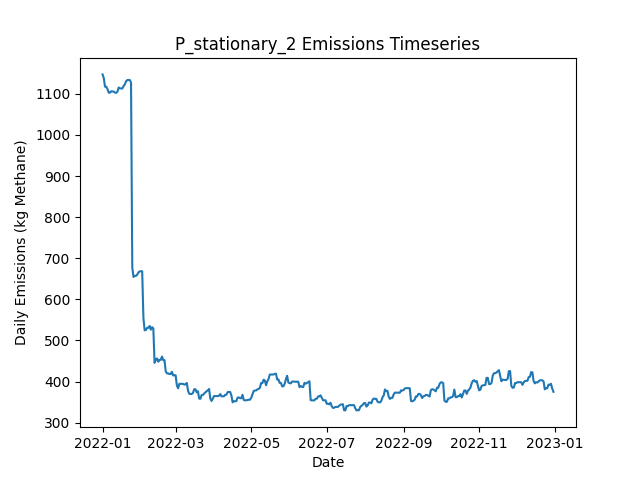

Source data for this figure (header and first rows):
Date, Daily Emissions (Kg Methane), Daily Mitigable Emissions (Kg Methane), Daily Non-Mitigable Emissions (Kg Methan…, Daily Cost ($), Active Leaks, New Leaks, Leaks Repaired, Leaks Naturally Repaired, Leaks Tagged, Daily Repair Cost ($), Daily Natural Repair Cost ($), stationary Deployment Cost ($), stationary Sites flagged for Follow-Up, stationary Leaks tagged for repair, stationary Sites Visited, stationary Travel Time (Minutes), stationary Survey Time (Minutes), OGI_FU Deployment Cost ($), OGI_FU Sites flagged for Follow-Up, OGI_FU Leaks tagged for repair, OGI_FU Sites Visited, OGI_FU Travel Time (Minutes), OGI_FU Survey Time (Minutes)
2022-01-01, 1147, 766.9, 380.6, 6030, 380, 380, 0, 0, 0.00000, 0.00000, 0.00000, 6030, 0, , 10, 0, 0, 0.00000, , 0, 0, 0, 0
2022-01-02, 1139, 757.9, 380.6, 30, 377, 0, 0, 3, 0.00000, 0.00000, 600, 30, 0, , 10, 0, 0, 0.00000, , 0, 0, 0, 0
2022-01-03, 1118, 755, 362.5, 30, 372, 0, 0, 2, 0.00000, 0.00000, 400, 30, 0, , 10, 0, 0, 0.00000, , 0, 0, 0, 0
2022-01-04, 1118, 755, 362.5, 30, 372, 1, 0, 1, 0.00000, 0.00000, 200, 30, 0, , 10, 0, 0, 0.00000, , 0, 0, 0, 0
2022-01-05, 1112, 757.5, 354.2, 30, 371, 1, 0, 1, 0.00000, 0.00000, 200, 30, 0, , 10, 0, 0, 0.00000, , 0, 0, 0, 0
2022-01-06, 1103, 748.8, 354.2, 30, 369, 0, 0, 2, 0.00000, 0.00000, 400, 30, 0, , 10, 0, 0, 0.00000, , 0, 0, 0, 0
2022-01-07, 1103, 748.8, 354.2, 30, 369, 0, 0, 0, 0.00000, 0.00000, 0.00000, 30, 0, , 10, 0, 0, 0.00000, , 0, 0, 0, 0
2022-01-08, 1106, 751.5, 354.9, 30, 371, 2, 0, 0, 0.00000, 0.00000, 0.00000, 30, 0, , 10, 0, 0, 0.00000, , 0, 0, 0, 0
2022-01-09, 1106, 751, 354.9, 30, 370, 1, 0, 2, 0.00000, 0.00000, 400, 30, 0, , 10, 0, 0, 0.00000, , 0, 0, 0, 0
2022-01-10, 1106, 751, 354.7, 3030, 370, 1, 0, 0, 129, 0.00000, 0.00000, 30, 10, , 10, 0, 0, 3000, , 129, 9, 360, 1080
2022-01-11, 1103, 748.3, 354.9, 530, 370, 1, 0, 1, 14, 0.00000, 200, 30, 0, , 10, 0, 0, 500, , 14, 1, 30, 120
2022-01-12, 1103, 745.7, 356.9, 30, 370, 1, 0, 1, 0.00000, 0.00000, 200, 30, 0, , 10, 0, 0, 0.00000, , 0, 0, 0, 0
2022-01-13, 1105, 748.3, 356.9, 30, 371, 1, 0, 0, 0.00000, 0.00000, 0.00000, 30, 0, , 10, 0, 0, 0.00000, , 0, 0, 0, 0
2022-01-14, 1115, 756.6, 358.9, 30, 373, 2, 0, 0, 0.00000, 0.00000, 0.00000, 30, 0, , 10, 0, 0, 0.00000, , 0, 0, 0, 0
2022-01-15, 1113, 754.1, 359.3, 30, 374, 2, 0, 1, 0.00000, 0.00000, 200, 30, 0, , 10, 0, 0, 0.00000, , 0, 0, 0, 0
2022-01-16, 1113, 753.9, 359.3, 30, 373, 0, 0, 1, 0.00000, 0.00000, 200, 30, 0, , 10, 0, 0, 0.00000, , 0, 0, 0, 0
2022-01-17, 1113, 753.9, 359.3, 30, 373, 0, 0, 0, 0.00000, 0.00000, 0.00000, 30, 0, , 10, 0, 0, 0.00000, , 0, 0, 0, 0
2022-01-18, 1119, 759.3, 359.8, 30, 376, 3, 0, 0, 0.00000, 0.00000, 0.00000, 30, 0, , 10, 0, 0, 0.00000, , 0, 0, 0, 0
2022-01-19, 1123, 763.5, 359.8, 3030, 378, 2, 0, 0, 130, 0.00000, 0.00000, 30, 10, , 10, 0, 0, 3000, , 130, 9, 360, 1080
2022-01-20, 1131, 769.1, 361.7, 530, 382, 4, 0, 0, 17, 0.00000, 0.00000, 30, 0, , 10, 0, 0, 500, , 17, 1, 30, 120
2022-01-21, 1134, 772, 361.7, 30, 384, 2, 0, 0, 0.00000, 0.00000, 0.00000, 30, 0, , 10, 0, 0, 0.00000, , 0, 0, 0, 0
2022-01-22, 1134, 772.2, 361.7, 30, 385, 1, 0, 0, 0.00000, 0.00000, 0.00000, 30, 0, , 10, 0, 0, 0.00000, , 0, 0, 0, 0
2022-01-23, 1134, 772.2, 361.5, 30, 384, 0, 0, 0, 0.00000, 0.00000, 0.00000, 30, 0, , 10, 0, 0, 0.00000, , 0, 0, 0, 0
2022-01-24, 1128, 774.9, 352.8, 30, 383, 1, 0, 0, 0.00000, 0.00000, 0.00000, 30, 0, , 10, 0, 0, 0.00000, , 0, 0, 0, 0
2022-01-25, 677.5, 333.8, 343.6, 23230, 265, 0, 116, 0, 0.00000, 23200, 0.00000, 30, 0, , 10, 0, 0, 0.00000, , 0, 0, 0, 0
2022-01-26, 654.4, 301.9, 352.6, 1830, 259, 4, 9, 1, 0.00000, 1800, 200, 30, 0, , 10, 0, 0, 0.00000, , 0, 0, 0, 0
2022-01-27, 657.1, 304.6, 352.6, 30, 260, 1, 0, 0, 0.00000, 0.00000, 0.00000, 30, 0, , 10, 0, 0, 0.00000, , 0, 0, 0, 0
2022-01-28, 657.1, 304.6, 352.6, 3030, 260, 0, 0, 0, 77, 0.00000, 0.00000, 30, 10, , 10, 0, 0, 3000, , 77, 9, 360, 1080
2022-01-29, 660.3, 307.5, 352.8, 530, 262, 3, 0, 1, 10, 0.00000, 200, 30, 0, , 10, 0, 0, 500, , 10, 1, 30, 120
2022-01-30, 665.6, 312.8, 352.8, 30, 264, 2, 0, 0, 0.00000, 0.00000, 0.00000, 30, 0, , 10, 0, 0, 0.00000, , 0, 0, 0, 0
2022-01-31, 668.3, 315.5, 352.8, 30, 265, 1, 0, 0, 0.00000, 0.00000, 0.00000, 30, 0, , 10, 0, 0, 0.00000, , 0, 0, 0, 0
2022-02-01, 668.3, 315.5, 352.8, 30, 265, 0, 0, 0, 0.00000, 0.00000, 0.00000, 30, 0, , 10, 0, 0, 0.00000, , 0, 0, 0, 0
2022-02-02, 668.3, 315.3, 353, 30, 265, 1, 0, 1, 0.00000, 0.00000, 200, 30, 0, , 10, 0, 0, 0.00000, , 0, 0, 0, 0
2022-02-03, 554.3, 200.7, 353.7, 9030, 220, 1, 45, 1, 0.00000, 9000, 200, 30, 0, , 10, 0, 0, 0.00000, , 0, 0, 0, 0
2022-02-04, 524.6, 170.5, 354.1, 1430, 213, 1, 7, 1, 0.00000, 1400, 200, 30, 0, , 10, 0, 0, 0.00000, , 0, 0, 0, 0
2022-02-05, 525.3, 173.2, 352.2, 30, 213, 1, 0, 0, 0.00000, 0.00000, 0.00000, 30, 0, , 10, 0, 0, 0.00000, , 0, 0, 0, 0
2022-02-06, 530.7, 178.5, 352.2, 3030, 215, 2, 0, 0, 55, 0.00000, 0.00000, 30, 10, , 10, 0, 0, 3000, , 55, 9, 360, 1080
2022-02-07, 530.7, 178.5, 352.2, 530, 215, 0, 0, 0, 7, 0.00000, 0.00000, 30, 0, , 10, 0, 0, 500, , 7, 1, 30, 120
2022-02-08, 535.1, 181, 354.1, 30, 216, 2, 0, 1, 0.00000, 0.00000, 200, 30, 0, , 10, 0, 0, 0.00000, , 0, 0, 0, 0
2022-02-09, 526.2, 181, 345.2, 30, 215, 0, 0, 0, 0.00000, 0.00000, 0.00000, 30, 0, , 10, 0, 0, 0.00000, , 0, 0, 0, 0
2022-02-10, 532.2, 187, 345.2, 30, 216, 1, 0, 0, 0.00000, 0.00000, 0.00000, 30, 0, , 10, 0, 0, 0.00000, , 0, 0, 0, 0
2022-02-11, 529.3, 193.1, 336.3, 30, 216, 1, 0, 0, 0.00000, 0.00000, 0.00000, 30, 0, , 10, 0, 0, 0.00000, , 0, 0, 0, 0
2022-02-12, 445.5, 109.3, 336.3, 6630, 184, 1, 33, 0, 0.00000, 6600, 0.00000, 30, 0, , 10, 0, 0, 0.00000, , 0, 0, 0, 0
2022-02-13, 453.6, 117.3, 336.3, 430, 184, 2, 2, 0, 0.00000, 400, 0.00000, 30, 0, , 10, 0, 0, 0.00000, , 0, 0, 0, 0
2022-02-14, 456.2, 120, 336.3, 30, 185, 1, 0, 0, 0.00000, 0.00000, 0.00000, 30, 0, , 10, 0, 0, 0.00000, , 0, 0, 0, 0
2022-02-15, 448.2, 120, 328.2, 3030, 185, 1, 0, 0, 49, 0.00000, 0.00000, 30, 10, , 10, 0, 0, 3000, , 49, 9, 360, 1080
2022-02-16, 452.7, 124.5, 328.2, 530, 186, 1, 0, 0, 9, 0.00000, 0.00000, 30, 0, , 10, 0, 0, 500, , 9, 1, 30, 120
2022-02-17, 452.7, 124.5, 328.2, 30, 186, 0, 0, 0, 0.00000, 0.00000, 0.00000, 30, 0, , 10, 0, 0, 0.00000, , 0, 0, 0, 0
2022-02-18, 460.7, 133.2, 327.5, 30, 188, 3, 0, 0, 0.00000, 0.00000, 0.00000, 30, 0, , 10, 0, 0, 0.00000, , 0, 0, 0, 0
2022-02-19, 452, 133.2, 318.8, 30, 187, 1, 0, 0, 0.00000, 0.00000, 0.00000, 30, 0, , 10, 0, 0, 0.00000, , 0, 0, 0, 0
2022-02-20, 452, 133.2, 318.8, 30, 187, 0, 0, 0, 0.00000, 0.00000, 0.00000, 30, 0, , 10, 0, 0, 0.00000, , 0, 0, 0, 0
2022-02-21, 424.7, 105.9, 318.8, 3430, 171, 1, 17, 0, 0.00000, 3400, 0.00000, 30, 0, , 10, 0, 0, 0.00000, , 0, 0, 0, 0
2022-02-22, 419.8, 101, 318.8, 430, 169, 0, 2, 0, 0.00000, 400, 0.00000, 30, 0, , 10, 0, 0, 0.00000, , 0, 0, 0, 0
2022-02-23, 419.8, 101, 318.8, 30, 169, 0, 0, 0, 0.00000, 0.00000, 0.00000, 30, 0, , 10, 0, 0, 0.00000, , 0, 0, 0, 0
2022-02-24, 418.3, 99.43, 318.8, 3030, 168, 0, 0, 1, 38, 0.00000, 200, 30, 10, , 10, 0, 0, 3000, , 38, 9, 360, 1080
2022-02-25, 418.3, 99.43, 318.8, 530, 168, 0, 0, 0, 11, 0.00000, 0.00000, 30, 0, , 10, 0, 0, 500, , 11, 1, 30, 120
2022-02-26, 423.6, 104.8, 318.8, 30, 170, 2, 0, 0, 0.00000, 0.00000, 0.00000, 30, 0, , 10, 0, 0, 0.00000, , 0, 0, 0, 0
2022-02-27, 414.7, 104.8, 309.9, 30, 169, 0, 0, 0, 0.00000, 0.00000, 0.00000, 30, 0, , 10, 0, 0, 0.00000, , 0, 0, 0, 0
2022-02-28, 415.4, 107.5, 307.9, 30, 169, 1, 0, 0, 0.00000, 0.00000, 0.00000, 30, 0, , 10, 0, 0, 0.00000, , 0, 0, 0, 0
2022-03-01, 415.2, 107.3, 307.9, 30, 168, 0, 0, 1, 0.00000, 0.00000, 200, 30, 0, , 10, 0, 0, 0.00000, , 0, 0, 0, 0
... 305 more rows
